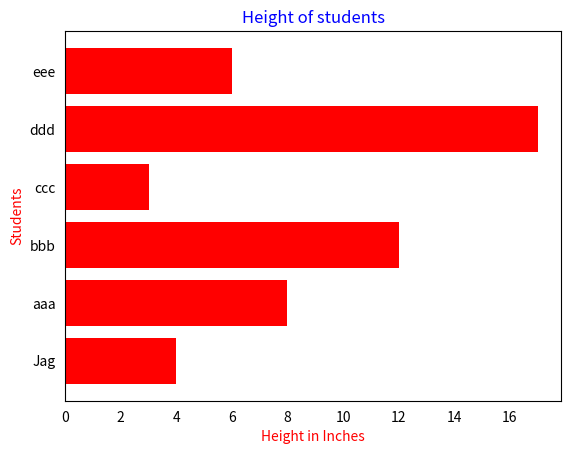

This chart was generated by the following Python code:
import random
import sys
import os
import matplotlib.pyplot as plt
import numpy as np

names = ['Jag', 'aaa', 'bbb', 'ccc', 'ddd', 'eee']
pos = np.arange(6) + 0.5

#horizontal bar chart
plt.barh(pos,(4,8,12,3,17,6),align='center',color='red')

#labeling the graph
plt.xlabel('Height in Inches',color='red')
plt.ylabel('Students',color='red')
plt.title('Height of students',color='blue')
plt.tick_params(axis="x",color="white")
plt.tick_params(axis="y",color="white")
plt.yticks(pos,names)
plt.show()